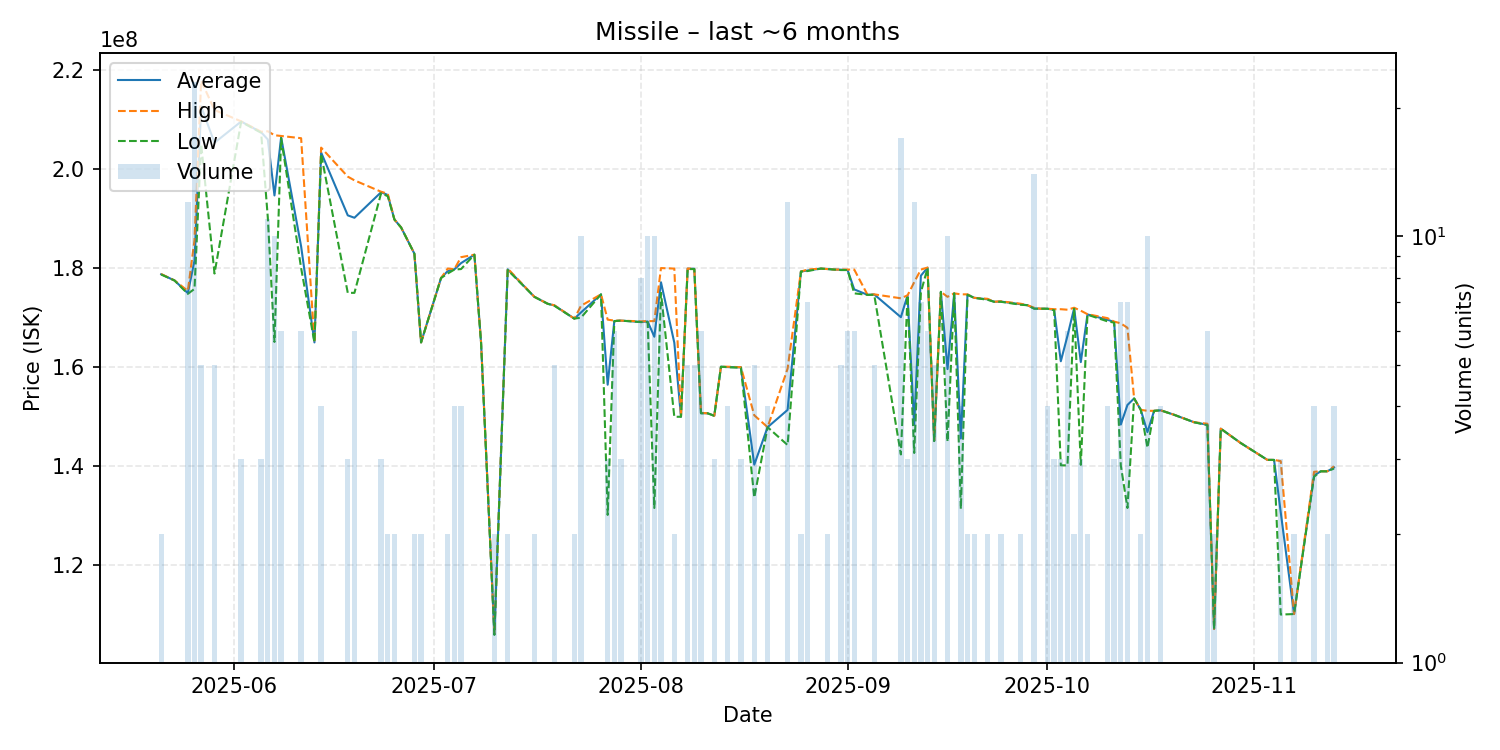

The data file committed next to this chart (first rows):
date, average, highest, lowest, order_count, volume
2025-05-21, 178750000, 178800000, 178700000, 2, 2
2025-05-23, 177500000, 177500000, 177500000, 1, 1
2025-05-25, 174950000, 175400000, 174800000, 8, 12
2025-05-26, 181508696, 185650000, 175800000, 12, 23
2025-05-27, 212600000, 217800000, 204950000, 4, 5
2025-05-29, 205280000, 211900000, 178900000, 3, 5
2025-06-02, 209566667, 209600000, 209500000, 2, 3
2025-06-05, 207400000, 207500000, 207300000, 3, 3
2025-06-06, 205945455, 207600000, 190200000, 6, 11
2025-06-07, 194650000, 206800000, 165100000, 5, 10
2025-06-08, 206366667, 206650000, 206200000, 4, 6
2025-06-11, 184366667, 206200000, 180000000, 3, 6
2025-06-13, 165000000, 165000000, 165000000, 1, 1
2025-06-14, 203325000, 204300000, 203000000, 2, 4
2025-06-18, 190633333, 198450000, 175000000, 3, 3
2025-06-19, 190150000, 197700000, 175000000, 4, 6
2025-06-23, 195300000, 195400000, 195100000, 2, 3
2025-06-24, 194750000, 195000000, 194500000, 2, 2
2025-06-25, 189800000, 189800000, 189800000, 1, 2
2025-06-26, 188200000, 188200000, 188200000, 1, 1
2025-06-28, 182900000, 182900000, 182900000, 1, 2
2025-06-29, 165000000, 165000000, 165000000, 1, 2
2025-07-02, 178000000, 178000000, 178000000, 1, 1
2025-07-03, 179400000, 179900000, 178900000, 2, 2
2025-07-04, 179750000, 179800000, 179700000, 2, 4
2025-07-05, 181000000, 182200000, 179800000, 3, 4
2025-07-07, 182700000, 182700000, 182700000, 1, 1
2025-07-08, 165000000, 165000000, 165000000, 1, 1
2025-07-10, 106100000, 106200000, 106000000, 2, 2
2025-07-12, 179750000, 179900000, 179600000, 2, 2
2025-07-16, 174200000, 174200000, 174200000, 1, 2
2025-07-18, 172800000, 172800000, 172800000, 1, 1
2025-07-19, 172460000, 172500000, 172400000, 2, 5
2025-07-22, 169800000, 169800000, 169800000, 1, 2
2025-07-23, 171050000, 172400000, 170000000, 6, 10
2025-07-26, 174700000, 174700000, 174700000, 1, 1
2025-07-27, 156466667, 169600000, 130200000, 3, 3
2025-07-28, 169316667, 169400000, 169300000, 4, 6
2025-07-29, 169400000, 169400000, 169400000, 1, 3
2025-08-01, 169125000, 169250000, 169100000, 4, 8
2025-08-02, 169230000, 169300000, 169100000, 5, 10
2025-08-03, 166150000, 169300000, 131600000, 6, 10
2025-08-04, 177142857, 180000000, 175000000, 3, 7
2025-08-06, 164950000, 179900000, 150000000, 2, 2
2025-08-07, 150000000, 150000000, 150000000, 1, 1
2025-08-08, 179880000, 179900000, 179800000, 2, 5
2025-08-09, 179860000, 179900000, 179800000, 2, 5
2025-08-10, 150733333, 150800000, 150700000, 4, 6
2025-08-11, 150700000, 150700000, 150700000, 1, 1
2025-08-12, 150200000, 150200000, 150200000, 1, 3
2025-08-13, 160100000, 160100000, 160100000, 1, 1
2025-08-14, 160025000, 160100000, 160000000, 3, 4
2025-08-16, 159966667, 160000000, 159900000, 2, 3
2025-08-18, 140340000, 150300000, 133700000, 4, 5
2025-08-20, 147900000, 147900000, 147900000, 1, 4
2025-08-23, 151383333, 159700000, 144300000, 7, 12
2025-08-25, 179300000, 179300000, 179300000, 2, 2
2025-08-26, 179514286, 179700000, 179400000, 4, 7
2025-08-28, 179900000, 179900000, 179900000, 1, 1
2025-08-29, 179800000, 179800000, 179800000, 1, 2
... 55 more rows
